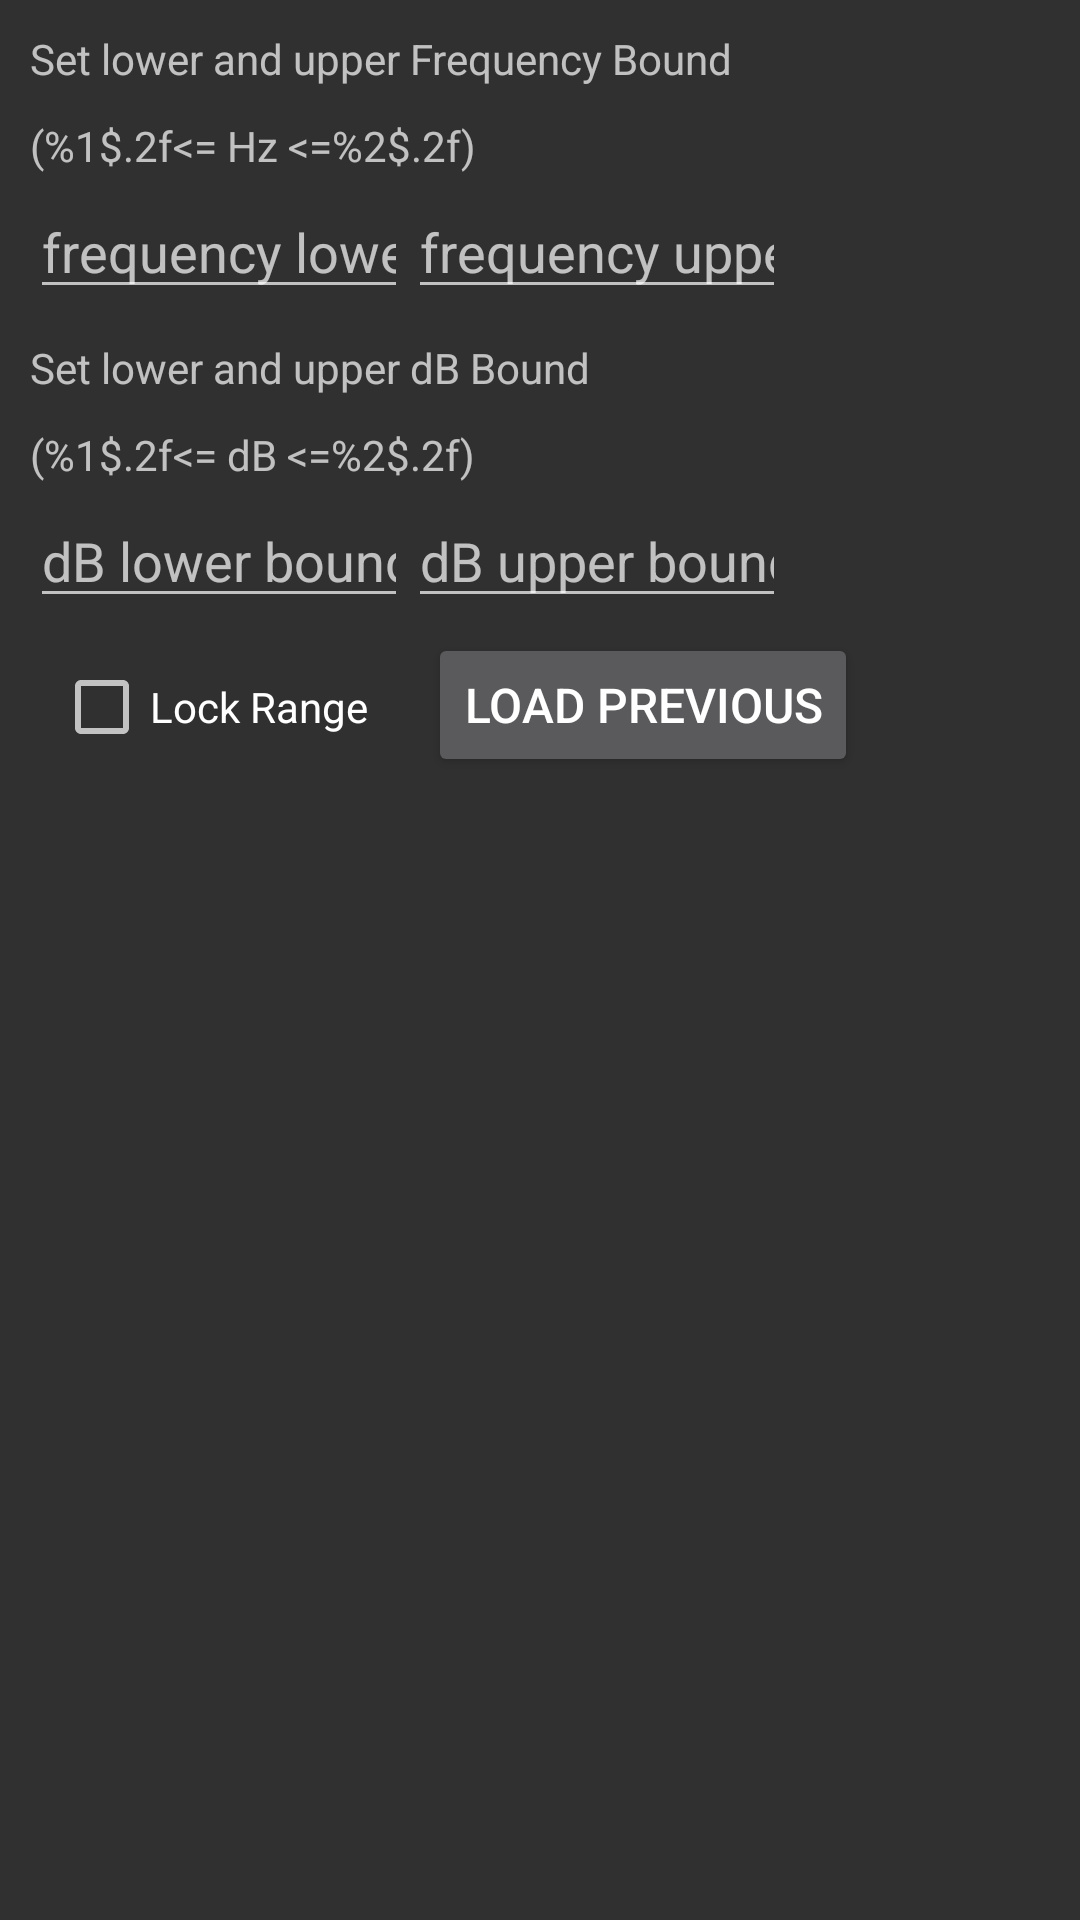

The Android layout XML behind this screen, and the referenced resources:
<!-- AndroidManifest.xml: application theme DarkThemeSelector -->
<!-- res/layout/dialog_view_range.xml -->
<?xml version="1.0" encoding="utf-8"?>
<RelativeLayout xmlns:android="http://schemas.android.com/apk/res/android"
    xmlns:tools="http://schemas.android.com/tools"
    android:orientation="vertical"
    android:paddingLeft="10dp"
    android:paddingRight="10dp"
    android:layout_width="wrap_content"
    android:layout_height="wrap_content">

    <TextView
        android:id="@+id/show_range_tv_fL"
        android:layout_width="match_parent"
        android:layout_height="wrap_content"
        android:layout_marginTop="10dp"
        android:gravity="center_vertical"
        android:text="@string/show_range_tv_fL" />

    <TextView
        android:id="@+id/show_range_tv_fH"
        android:layout_below="@id/show_range_tv_fL"
        android:layout_width="match_parent"
        android:layout_height="wrap_content"
        android:layout_marginTop="10dp"
        android:gravity="center_vertical"
        android:text="@string/show_range_tv_fH" />

    
    <EditText
        android:id="@+id/et_freq_setting_lower_bound"
        android:layout_below="@id/show_range_tv_fH"
        android:layout_width="wrap_content"
        android:layout_height="40sp"
        android:layout_marginTop="5dp"
        android:maxEms="6"
        android:inputType="numberDecimal"
        android:hint="@string/et_freq_setting_lower_bound" />

    <EditText
        android:id="@+id/et_freq_setting_upper_bound"
        android:layout_below="@id/show_range_tv_fH"
        android:layout_toRightOf="@id/et_freq_setting_lower_bound"
        android:layout_toEndOf="@id/et_freq_setting_lower_bound"
        android:layout_width="wrap_content"
        android:layout_height="40sp"
        android:layout_marginTop="5dp"
        android:maxEms="6"
        android:inputType="numberDecimal"
        android:hint="@string/et_freq_setting_upper_bound" />

    <TextView
        android:id="@+id/show_range_tv_dBL"
        android:layout_below="@+id/et_freq_setting_upper_bound"
        android:layout_width="match_parent"
        android:layout_height="wrap_content"
        android:layout_marginTop="10dp"
        android:gravity="center_vertical"
        android:text="@string/show_range_tv_dBL"/>

    <TextView
        android:id="@+id/show_range_tv_dBH"
        android:layout_below="@+id/show_range_tv_dBL"
        android:layout_width="match_parent"
        android:layout_height="wrap_content"
        android:layout_marginTop="10dp"
        android:gravity="center_vertical"
        android:text="@string/show_range_tv_dBH"/>

    <EditText
        android:id="@+id/et_db_setting_lower_bound"
        android:layout_below="@+id/show_range_tv_dBH"
        android:layout_width="wrap_content"
        android:layout_height="40sp"
        android:layout_marginTop="5dp"
        android:maxEms="6"
        android:inputType="numberDecimal|numberSigned"
        android:hint="@string/et_db_setting_lower_bound" />

    <EditText
        android:id="@+id/et_db_setting_upper_bound"
        android:layout_below="@+id/show_range_tv_dBH"
        android:layout_toRightOf="@id/et_freq_setting_lower_bound"
        android:layout_toEndOf="@id/et_freq_setting_lower_bound"
        android:layout_width="wrap_content"
        android:layout_height="40sp"
        android:layout_marginTop="5dp"
        android:maxEms="6"
        android:inputType="numberDecimal|numberSigned"
        android:hint="@string/et_db_setting_upper_bound" />

    <LinearLayout
        android:layout_below="@+id/et_db_setting_upper_bound"
        android:layout_width="match_parent"
        android:layout_height="wrap_content"
        android:paddingLeft="8dp"
        android:paddingRight="8dp"
        android:layout_marginTop="4dp"
        android:layout_marginBottom="8dp"
        android:orientation="horizontal" >

        <CheckBox android:id="@+id/show_range_lock"
            android:layout_width="wrap_content"
            android:layout_height="wrap_content"
            android:gravity="center"
            android:layout_marginTop="1dp"
            android:layout_marginBottom="1dp"
            android:text="@string/show_range_lock" />

        <Button android:id="@+id/show_range_button_load"
            android:layout_width="wrap_content"
            android:layout_height="wrap_content"
            android:gravity="center"
            android:layout_marginStart="20dp"
            android:layout_marginLeft="20dp"
            android:layout_marginTop="1dp"
            android:layout_marginBottom="1dp"
            android:textSize="16sp"
            android:text="@string/show_range_button_lock" />

    </LinearLayout>

</RelativeLayout>
<!-- resources referenced by this layout -->
<resources>
  <string name="et_db_setting_lower_bound">dB lower bound</string>
  <string name="et_db_setting_upper_bound">dB upper bound</string>
  <string name="et_freq_setting_lower_bound">frequency lower bound</string>
  <string name="et_freq_setting_upper_bound">frequency upper bound</string>
  <string name="show_range_button_lock">Load Previous</string>
  <string name="show_range_lock">Lock Range</string>
  <string name="show_range_tv_dBH">"(%1$.2f&lt;= dB &lt;=%2$.2f)"</string>
  <string name="show_range_tv_dBL">"Set lower and upper dB Bound"</string>
  <string name="show_range_tv_fH">"(%1$.2f&lt;= Hz &lt;=%2$.2f)"</string>
  <string name="show_range_tv_fL">"Set lower and upper Frequency Bound"</string>
  <style name="DarkThemeSelector" parent="@style/Theme.AppCompat">
          <item name="actionBarSize">36dp</item>
          <item name="actionBarStyle">@style/MyActionBar</item>
      </style>
  <style name="MyActionBar" parent="@style/Widget.AppCompat.ActionBar">
          <item name="titleTextStyle">@style/MyTheme.ActionBar.TitleTextStyle</item>
      </style>
  <style name="MyTheme.ActionBar.TitleTextStyle" parent="@style/TextAppearance.AppCompat.Widget.ActionBar.Title">
          <item name="android:textSize">20dp</item>
      </style>
</resources>
